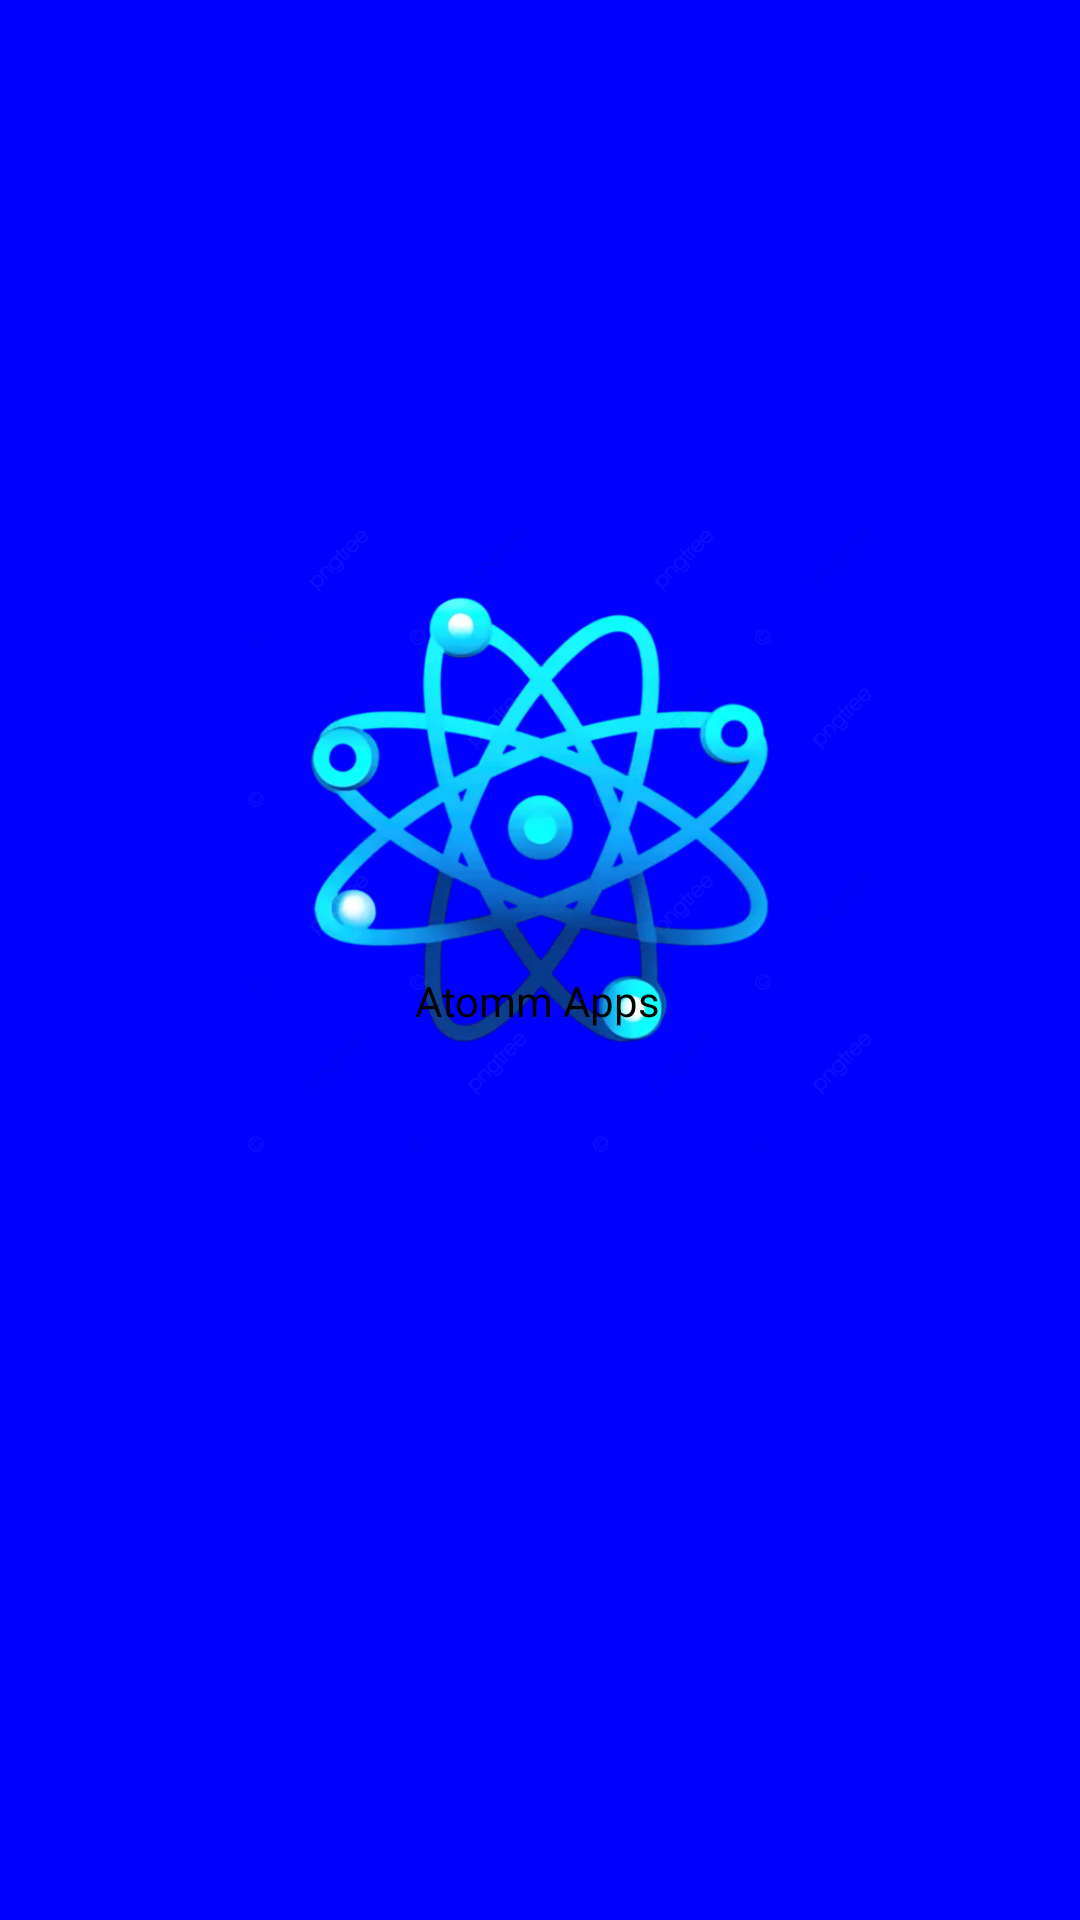

The Android layout XML behind this screen, and the referenced resources:
<!-- AndroidManifest.xml: application theme Theme.BelajarApps -->
<!-- res/layout/activity_splash_screen.xml -->
<?xml version="1.0" encoding="utf-8"?>
<androidx.constraintlayout.widget.ConstraintLayout xmlns:android="http://schemas.android.com/apk/res/android"
    xmlns:app="http://schemas.android.com/apk/res-auto"
    xmlns:tools="http://schemas.android.com/tools"
    android:id="@+id/main"
    android:layout_width="match_parent"
    android:layout_height="match_parent"
    tools:context=".SplashScreenActivity"
    android:background="@color/biru">

    <ImageView
        android:id="@+id/imageView2"
        android:layout_width="230dp"
        android:layout_height="452dp"
        android:layout_marginTop="48dp"
        app:layout_constraintEnd_toEndOf="parent"
        app:layout_constraintHorizontal_bias="0.497"
        app:layout_constraintStart_toStartOf="parent"
        app:layout_constraintTop_toTopOf="parent"
        app:srcCompat="@drawable/img" />

    <TextView
        android:id="@+id/textView4"
        android:layout_width="wrap_content"
        android:layout_height="wrap_content"
        android:text="Atomm Apps"
        android:textColor="@color/black"
        app:layout_constraintBottom_toBottomOf="parent"
        app:layout_constraintEnd_toEndOf="parent"
        app:layout_constraintHorizontal_bias="0.498"
        app:layout_constraintStart_toStartOf="parent"
        app:layout_constraintTop_toTopOf="parent"
        app:layout_constraintVertical_bias="0.522" />

</androidx.constraintlayout.widget.ConstraintLayout>
<!-- resources referenced by this layout -->
<resources>
  <color name="biru">#FF0000FF</color>
  <color name="black">#FF000000</color>
  <!-- drawable img: png bitmap (drawable, 172055 bytes) -->
  <style name="Theme.BelajarApps" parent="Base.Theme.BelajarApps" />
  <style name="Base.Theme.BelajarApps" parent="Theme.Material3.DayNight.NoActionBar">
          
          
      </style>
</resources>
